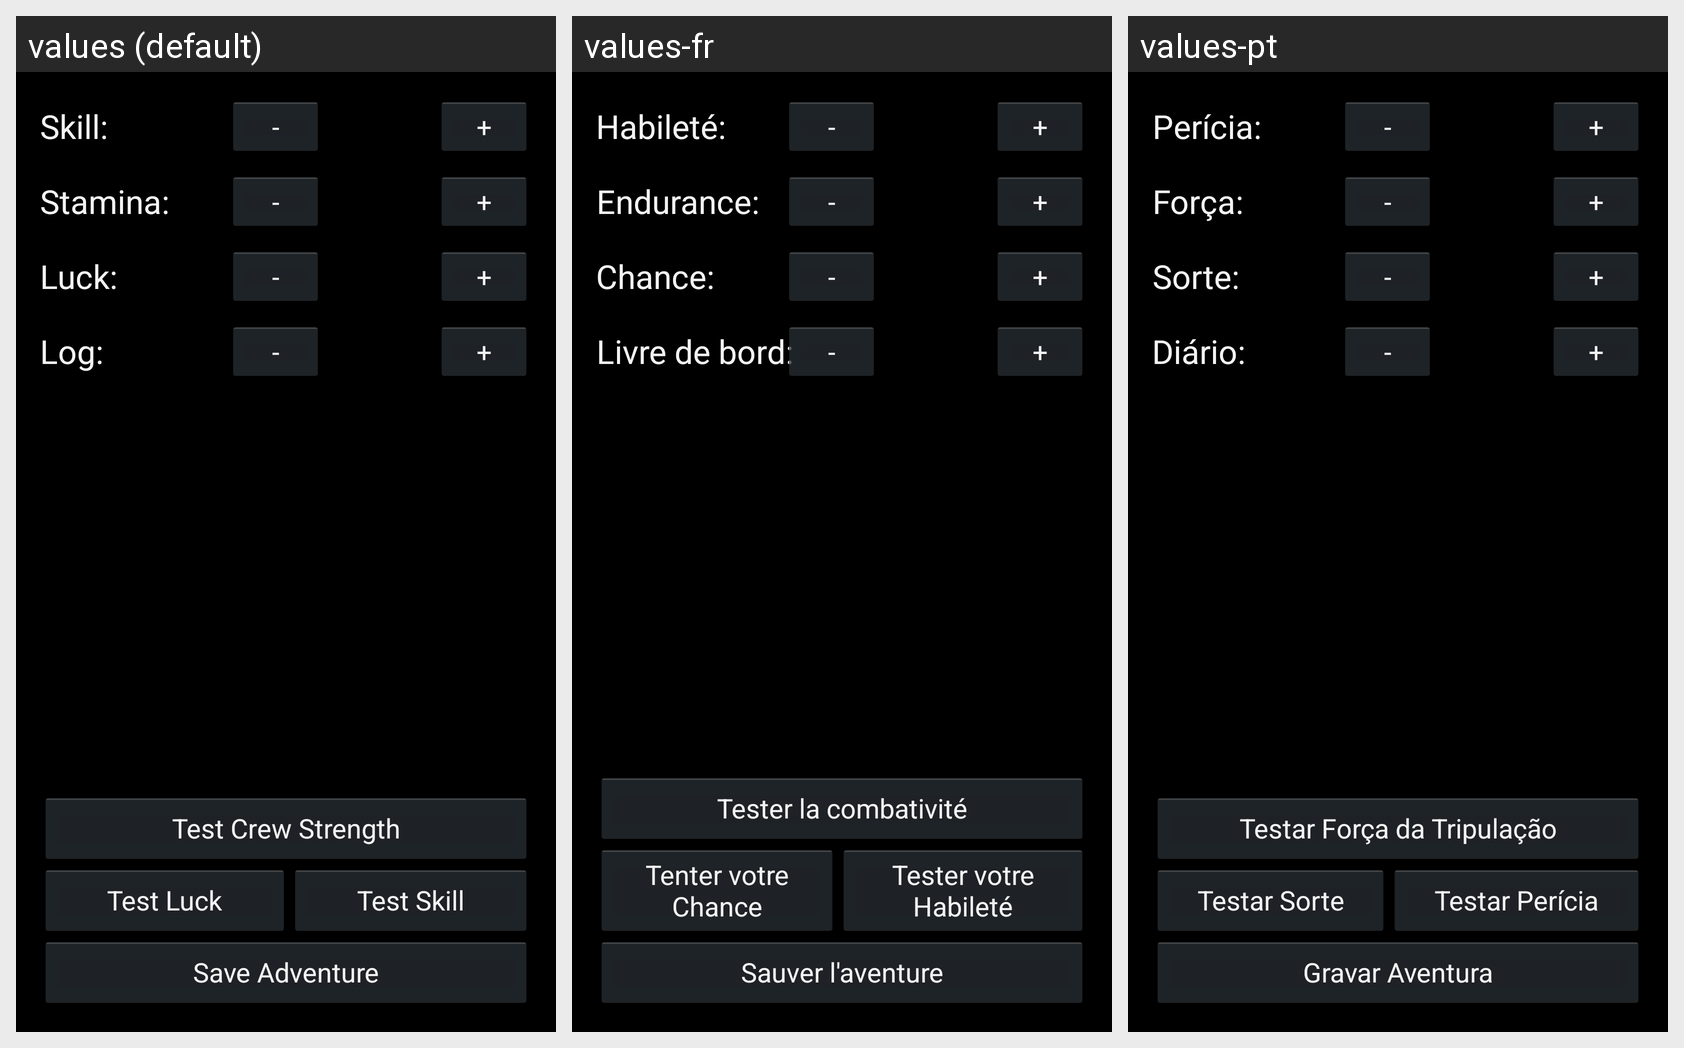

Here is an Android app screen in its default locale and in the app's own translations. Write out the translated-string differences for the strings that appear on this screen.
Android screen res/layout/fragment_16sob_adventure_vitalstats.xml rendered under 3 locales, left to right: values (default), values-fr, values-pt. Device: Nexus 5 (rendered at 1080×1920; each locale shown at half size, 540×960, under a caption strip naming it); theme AppBaseTheme.
Strings drawn on this screen, with the default value and each locale's value (text and hints the layout hard-codes, and strings that could not be matched under every locale, appear in the picture but are not listed):

skill
  values: Skill:
  values-fr: Habileté:
  values-pt: Perícia:

minus
  values: -
  values-fr: -
  values-pt: -

plus
  values: +
  values-fr: +
  values-pt: +

stamina
  values: Stamina:
  values-fr: Endurance:
  values-pt: Força:

luck
  values: Luck:
  values-fr: Chance:
  values-pt: Sorte:

log
  values: Log:
  values-fr: Livre de bord:
  values-pt: Diário:

testCrewStrength
  values: Test Crew Strength
  values-fr: Tester la combativité
  values-pt: Testar Força da Tripulação

testLuck
  values: Test Luck
  values-fr: Tenter votre Chance
  values-pt: Testar Sorte

testSkill
  values: Test Skill
  values-fr: Tester votre Habileté
  values-pt: Testar Perícia

saveAdventure
  values: Save Adventure
  values-fr: Sauver l'aventure
  values-pt: Gravar Aventura
